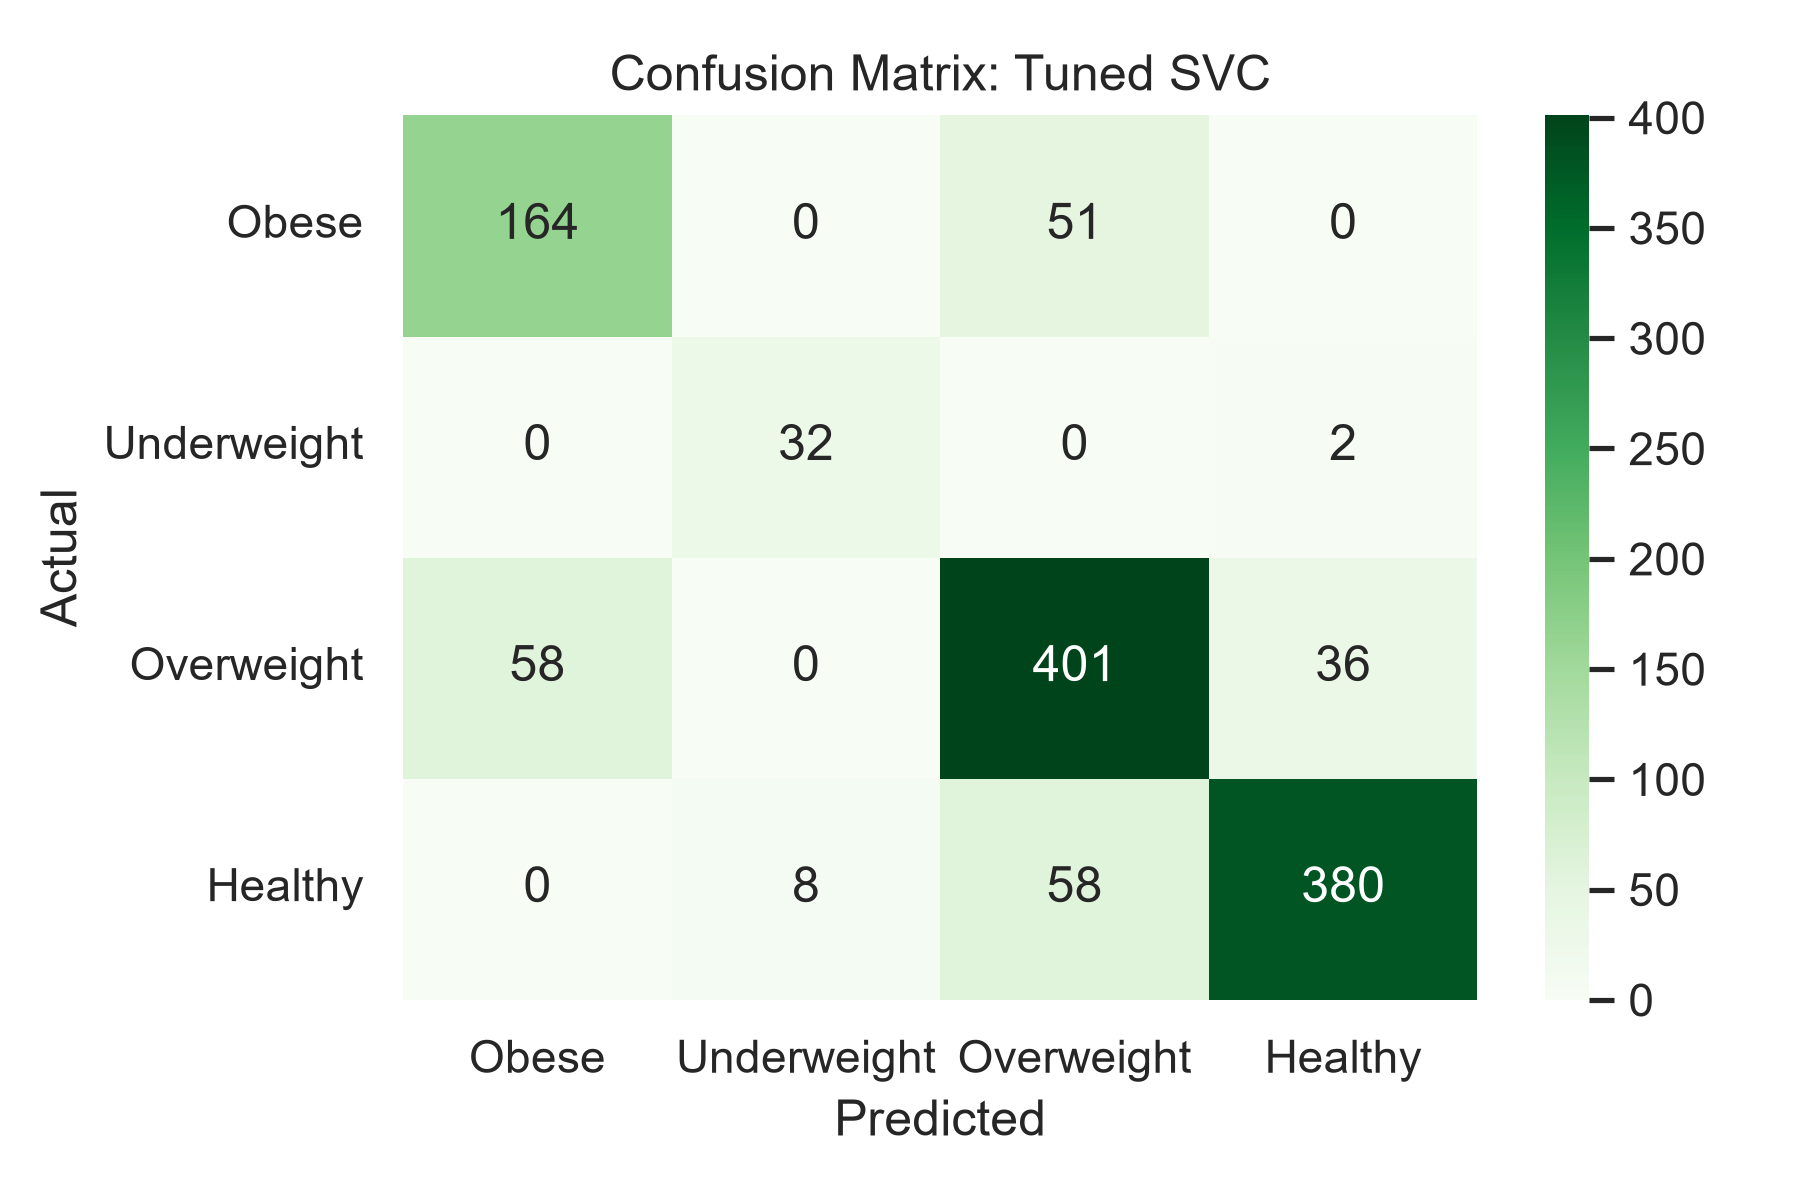

The table this chart was drawn from, first rows:
, precision, recall, f1-score, support
Obese, 0.7387, 0.7628, 0.7506, 215.0
Underweight, 0.8, 0.9412, 0.8649, 34.0
Overweight, 0.7863, 0.8101, 0.798, 495.0
Healthy, 0.9091, 0.852, 0.8796, 446.0
accuracy, 0.821, 0.821, 0.821, 0.821
macro avg, 0.8085, 0.8415, 0.8233, 1190
weighted avg, 0.8241, 0.821, 0.8219, 1190
